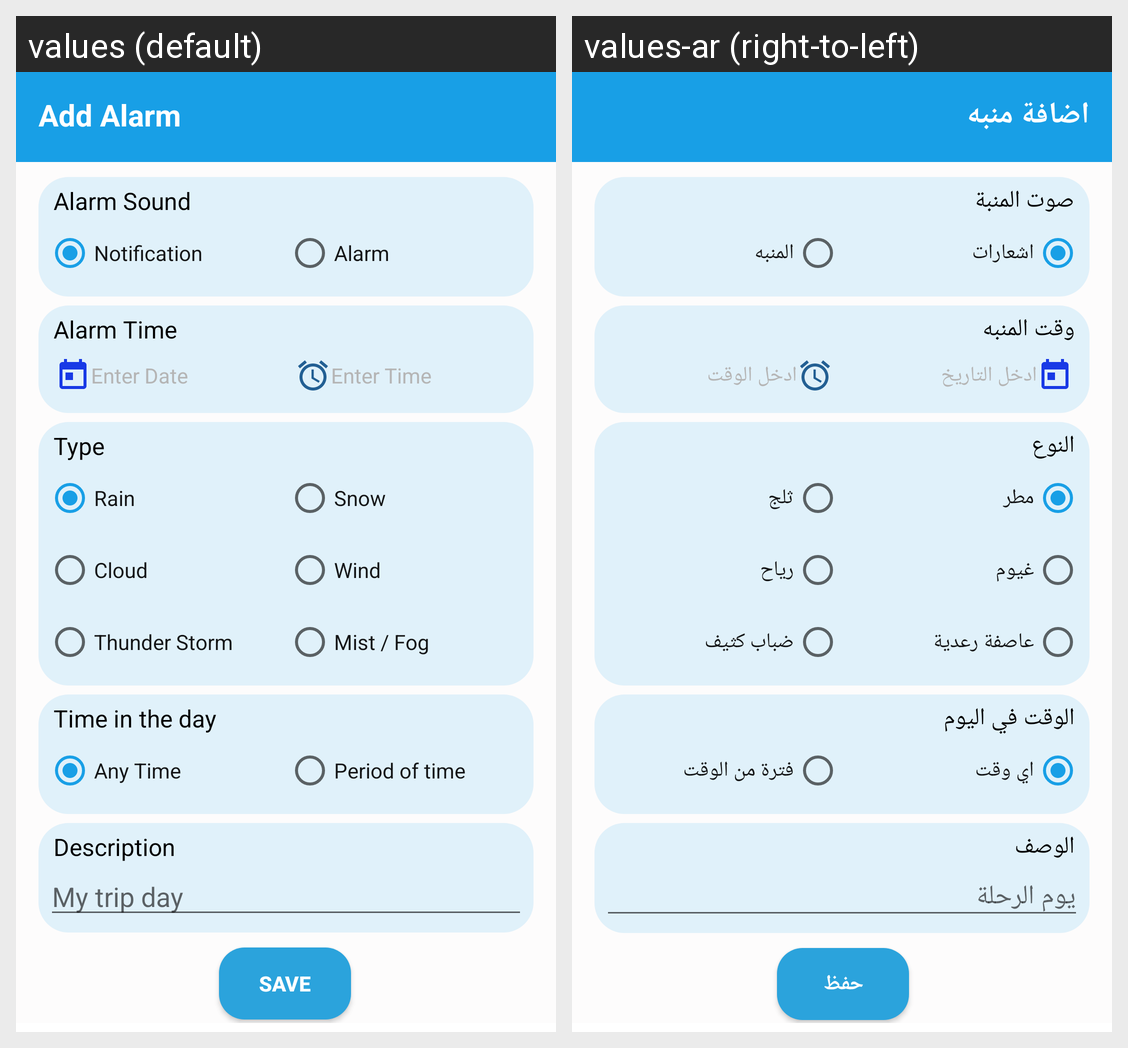

The Android screen above is rendered under two locales of the same app. Produce the string resources it draws, with the default and per-locale values.
Android screen res/layout/activity_add_alarm.xml rendered under 2 locales, left to right: values (default), values-ar (right-to-left). Device: Nexus 5 (rendered at 1080×1920; each locale shown at half size, 540×960, under a caption strip naming it); theme Theme.Weather.
Strings drawn on this screen, with the default value and each locale's value (text and hints the layout hard-codes, and strings that could not be matched under every locale, appear in the picture but are not listed):

addAlarm
  values: Add Alarm
  values-ar: اضافة منبه

alarmSound
  values: Alarm Sound
  values-ar: صوت المنبة

notification
  values: Notification
  values-ar: اشعارات

alarm
  values: Alarm
  values-ar: المنبه

type
  values: Type
  values-ar: النوع

rain
  values: Rain
  values-ar: مطر

cloud
  values: Cloud
  values-ar: غيوم

thunderStorm
  values: Thunder Storm
  values-ar: عاصفة رعدية

snow
  values: Snow
  values-ar: ثلج

wind
  values: Wind
  values-ar: رياح 

mistFog
  values: Mist / Fog
  values-ar: ضباب كثيف

timeintheday
  values: Time in the day
  values-ar: الوقت في اليوم

anyTime
  values: Any Time
  values-ar: اي وقت

periodoftime
  values: Period of time
  values-ar: فترة من الوقت

description
  values: Description
  values-ar: الوصف

mytripday
  values: My trip day
  values-ar: يوم الرحلة

alarmTime
  values: Alarm Time
  values-ar: وقت المنبه

enterDate
  values: Enter Date
  values-ar: ادخل التاريخ

enterTime
  values: Enter Time
  values-ar: ادخل الوقت

save
  values: Save
  values-ar: حفظ
